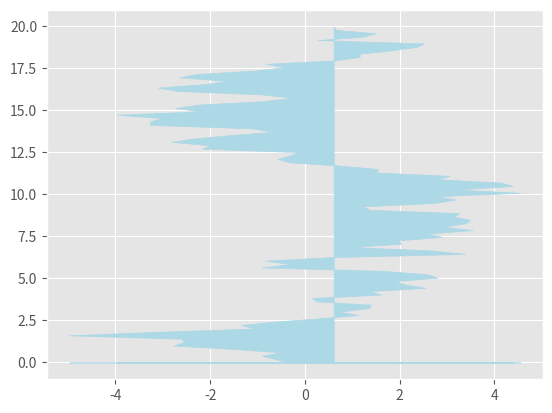

The script that saved this image:
import numpy as np
import matplotlib.pyplot as plt
plt.style.use('ggplot')
x = np.random.randn(100).cumsum()#cumsum是对其进行求和
y = np.linspace(0,20,100)#在0到20之间找100个数
fig,ax = plt.subplots()
ax.fill_between(x,y,color = 'lightblue')#将画出的图像进行填充
plt.show()
